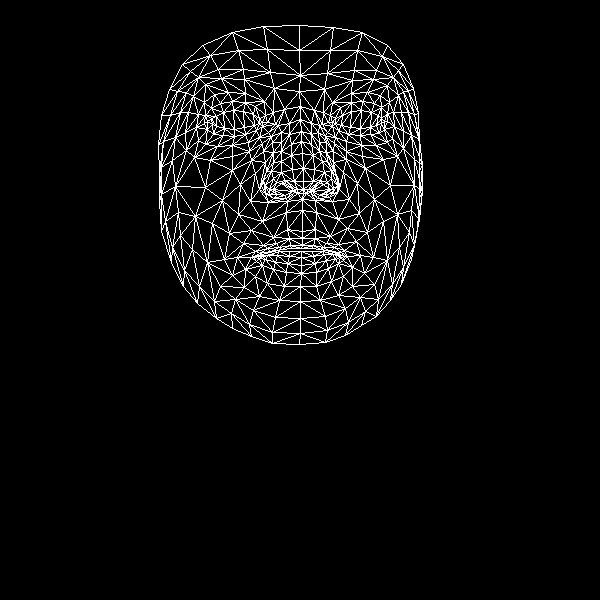

Values plotted in this chart, from the file beside it:
, x, y
0, 302, 231
1, 303, 181
2, 302, 199
3, 291, 144
4, 303, 168
5, 302, 153
6, 300, 119
7, 212, 124
8, 299, 91
9, 300, 75
10, 299, 25
11, 302, 238
12, 302, 245
13, 301, 248
14, 301, 251
15, 301, 257
16, 301, 265
17, 301, 273
18, 300, 286
19, 303, 189
20, 292, 191
21, 169, 89
22, 245, 134
23, 234, 136
24, 223, 135
25, 207, 129
26, 256, 130
27, 232, 101
28, 245, 102
29, 220, 103
30, 211, 108
31, 198, 140
32, 253, 310
33, 207, 121
34, 163, 141
35, 185, 132
36, 240, 184
37, 287, 229
38, 290, 245
39, 273, 237
40, 263, 245
41, 279, 247
42, 270, 251
43, 245, 269
44, 294, 181
45, 292, 169
46, 193, 96
47, 263, 151
48, 265, 185
49, 263, 180
50, 205, 187
51, 291, 155
52, 221, 78
53, 205, 84
54, 182, 64
55, 274, 88
56, 255, 106
57, 237, 257
58, 171, 262
59, 273, 192
... 408 more rows
